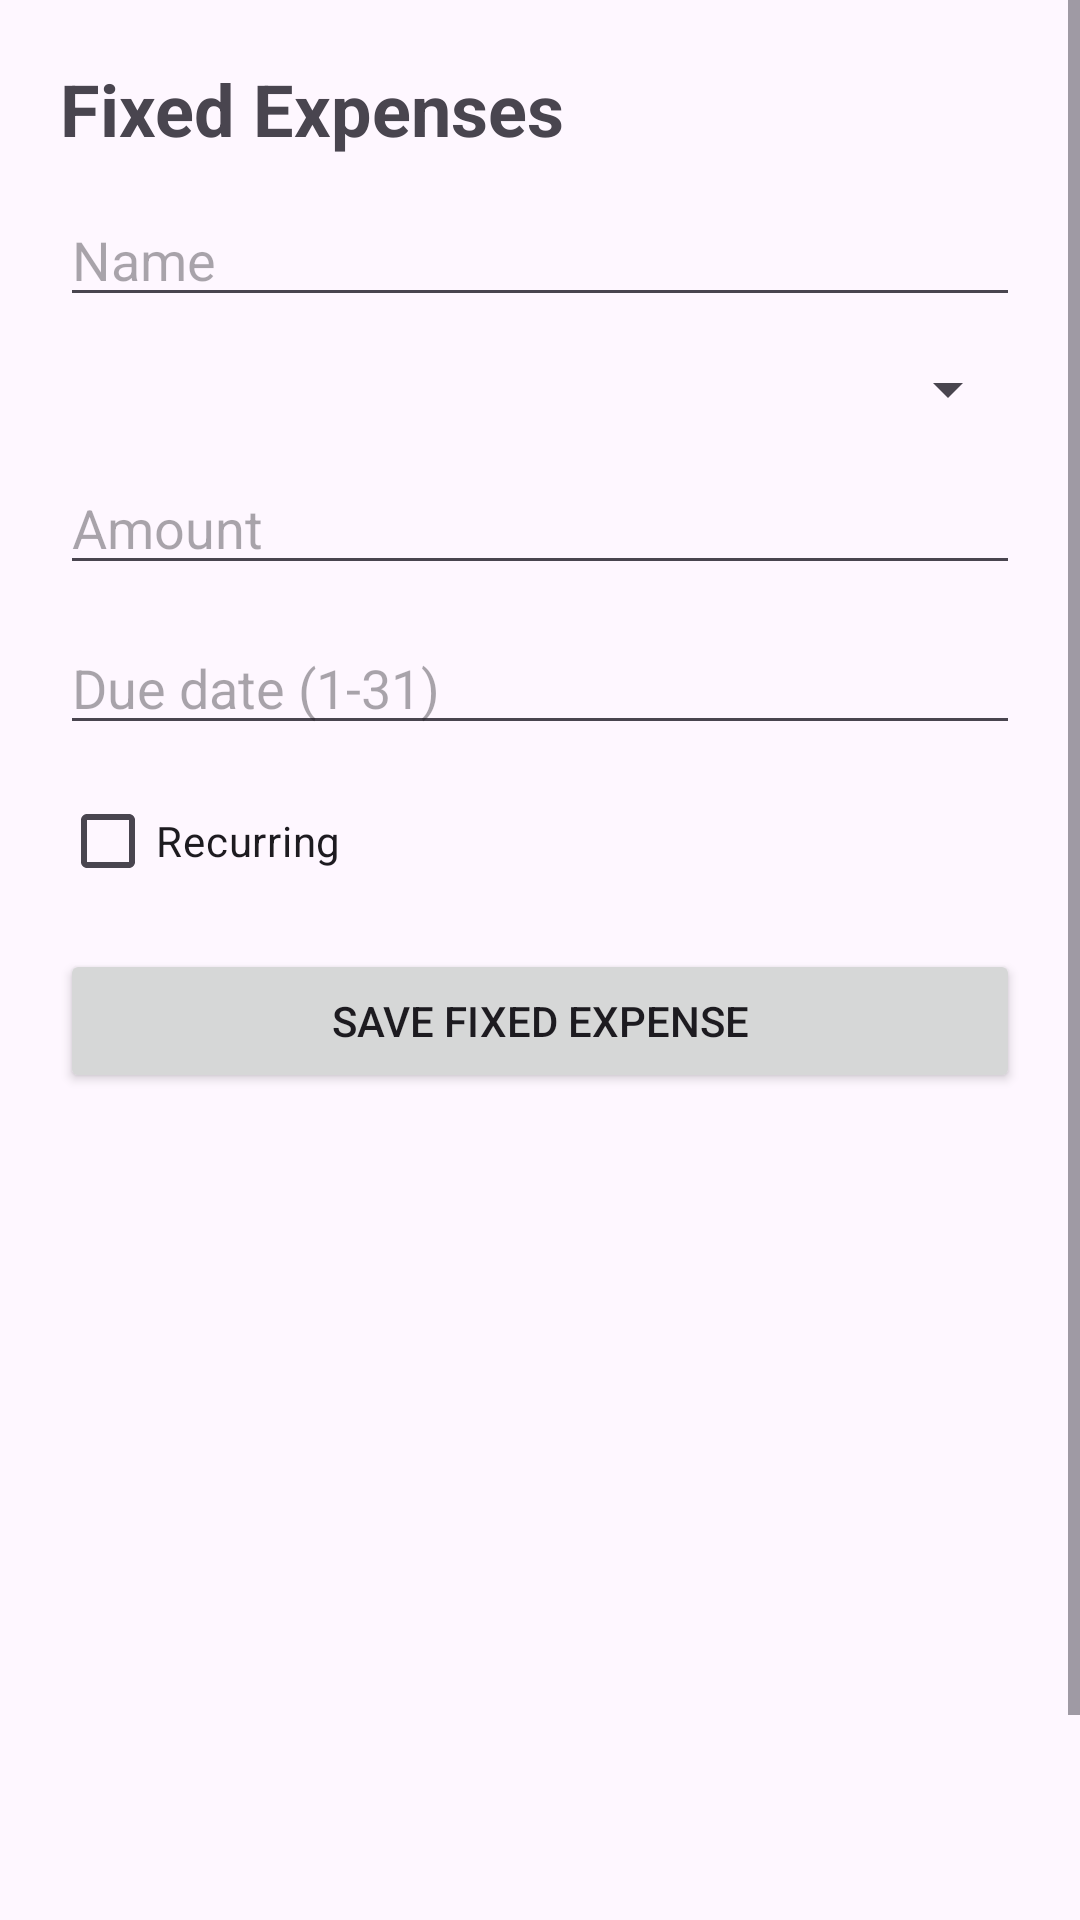

Produce the Android XML layout that renders to this screen, including the resource entries it uses.
<!-- AndroidManifest.xml: application theme Theme.AIBudgetPlanner -->
<!-- res/layout/fragment_fixed_expenses.xml -->
<?xml version="1.0" encoding="utf-8"?>
<ScrollView xmlns:android="http://schemas.android.com/apk/res/android"
    android:layout_width="match_parent"
    android:layout_height="match_parent">

    <LinearLayout
        android:layout_width="match_parent"
        android:layout_height="wrap_content"
        android:orientation="vertical"
        android:padding="20dp">

        <TextView
            android:layout_width="wrap_content"
            android:layout_height="wrap_content"
            android:text="Fixed Expenses"
            android:textSize="24sp"
            android:textStyle="bold" />

        <TextView
            android:id="@+id/fixed_edit_mode_label"
            android:layout_width="match_parent"
            android:layout_height="wrap_content"
            android:layout_marginTop="8dp"
            android:text="Editing selected fixed expense"
            android:textStyle="bold"
            android:visibility="gone" />

        <EditText
            android:id="@+id/fixed_name_input"
            android:layout_width="match_parent"
            android:layout_height="wrap_content"
            android:layout_marginTop="12dp"
            android:hint="Name"
            android:inputType="text" />

        <Spinner
            android:id="@+id/fixed_category_spinner"
            android:layout_width="match_parent"
            android:layout_height="wrap_content"
            android:layout_marginTop="12dp" />

        <EditText
            android:id="@+id/fixed_amount_input"
            android:layout_width="match_parent"
            android:layout_height="wrap_content"
            android:layout_marginTop="12dp"
            android:hint="Amount"
            android:inputType="numberDecimal" />

        <EditText
            android:id="@+id/fixed_due_date_input"
            android:layout_width="match_parent"
            android:layout_height="wrap_content"
            android:layout_marginTop="12dp"
            android:hint="Due date (1-31)"
            android:inputType="number" />

        <CheckBox
            android:id="@+id/fixed_recurring_checkbox"
            android:layout_width="wrap_content"
            android:layout_height="wrap_content"
            android:layout_marginTop="8dp"
            android:text="Recurring" />

        <Button
            android:id="@+id/fixed_save_button"
            android:layout_width="match_parent"
            android:layout_height="wrap_content"
            android:layout_marginTop="12dp"
            android:text="Save Fixed Expense" />

        <Button
            android:id="@+id/fixed_cancel_edit_button"
            android:layout_width="match_parent"
            android:layout_height="wrap_content"
            android:layout_marginTop="8dp"
            android:text="Cancel Edit"
            android:visibility="gone" />

        <TextView
            android:id="@+id/fixed_empty_label"
            android:layout_width="match_parent"
            android:layout_height="wrap_content"
            android:layout_marginTop="16dp"
            android:text="No fixed expenses yet"
            android:visibility="gone" />

        <ListView
            android:id="@+id/fixed_list"
            android:layout_width="match_parent"
            android:layout_height="300dp"
            android:layout_marginTop="8dp" />

        <TextView
            android:layout_width="match_parent"
            android:layout_height="wrap_content"
            android:layout_marginTop="8dp"
            android:text="Tip: tap item to edit, long-press to delete"
            android:textSize="12sp" />
    </LinearLayout>
</ScrollView>
<!-- resources referenced by this layout -->
<resources>
  <style name="Theme.AIBudgetPlanner" parent="Theme.Material3.DayNight.NoActionBar">
          <item name="android:statusBarColor">@android:color/transparent</item>
      </style>
</resources>
